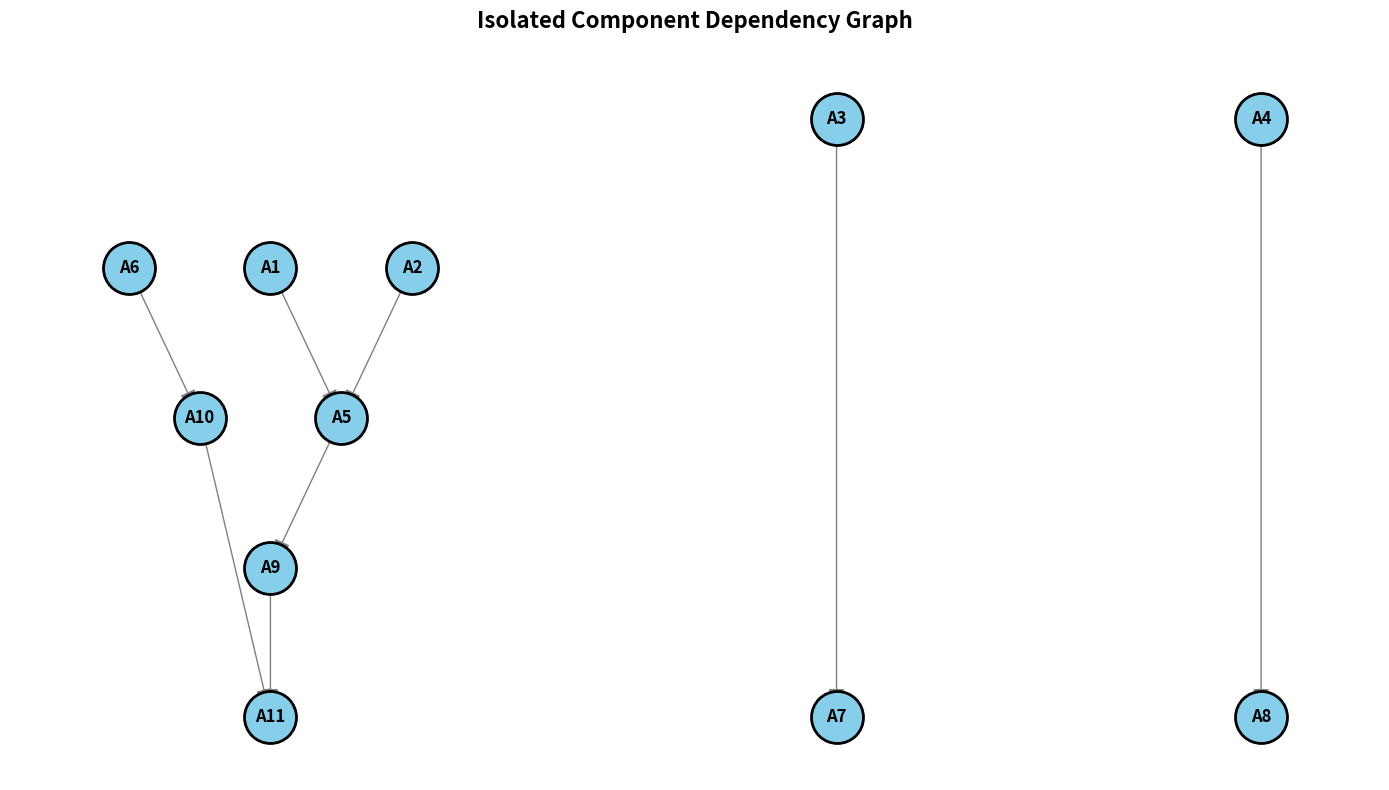

The matplotlib source for this figure:
import collections
import networkx as nx
import matplotlib.pyplot as plt
import collections

# ... [Keep your existing parse_input, calculate_depths, and greedy_schedule functions here] ...

def get_topological_layers(graph, base_in_degree, assignments):
    """
    Calculates the generation/layer of each node from the starting point.
    Assignments with 0 prerequisites are Layer 0. Their immediate children are Layer 1, etc.
    """
    layers = {}
    in_degree = base_in_degree.copy()
    
    # Start with all tasks that have no prerequisites
    queue = [a_id for a_id, deg in in_degree.items() if deg == 0]
    layer_num = 0
    
    while queue:
        next_queue = []
        for a_id in queue:
            layers[a_id] = layer_num
            # Look at subsequent tasks
            for neighbor in graph[a_id]:
                in_degree[neighbor] -= 1
                # If all prerequisites for the neighbor are now met, queue it for the next layer
                if in_degree[neighbor] == 0:
                    next_queue.append(neighbor)
        queue = next_queue
        layer_num += 1
        
    return layers


def visualize_graph(graph, assignments, in_degree):
    """
    Draws a Top-Down hierarchical representation of the DAG, 
    while forcing entirely separate task chains to stay apart visually.
    """
    import networkx as nx
    import matplotlib.pyplot as plt
    
    G = nx.DiGraph()
    
    # Get the proper top-down layers
    layers = get_topological_layers(graph, in_degree, assignments)
    
    for a_id in assignments.keys():
        G.add_node(a_id, layer=layers[a_id])
        
    for prereq_id, neighbors in graph.items():
        for dependent_id in neighbors:
            G.add_edge(prereq_id, dependent_id)
            
    plt.figure(figsize=(14, 8)) # Made slightly wider to accommodate spacing
    
    # --- NEW LOGIC: Separate Isolated Components ---
    pos = {}
    x_offset = 0
    padding = 1.5  # Adjust this value to increase/decrease the gap between chains
    
    # nx.weakly_connected_components finds fully isolated sub-trees (e.g. A4 -> A8)
    # We iterate through each isolated family one by one.
    for comp in nx.weakly_connected_components(G):
        sub_G = G.subgraph(comp)
        
        # 1. Calculate layered layout just for this specific family
        sub_pos = nx.multipartite_layout(sub_G, subset_key="layer")
        
        # 2. Rotate to Top-Down
        rotated_pos = {n: (y, -x) for n, (x, y) in sub_pos.items()}
        
        # 3. Find the width of this family so we know how much to shift it
        min_x = min(p[0] for p in rotated_pos.values())
        max_x = max(p[0] for p in rotated_pos.values())
        
        # 4. Shift all X-coordinates for this family to the right
        shift = x_offset - min_x
        for n in rotated_pos:
            pos[n] = (rotated_pos[n][0] + shift, rotated_pos[n][1])
            
        # 5. Increase the starting offset for the NEXT family by the width of this one
        x_offset += (max_x - min_x) + padding
        
    # --- DRAWING ---
    nx.draw_networkx_nodes(G, pos, 
                           node_size=1400, 
                           node_color='#87CEEB', 
                           edgecolors='black',
                           linewidths=2)
    
    nx.draw_networkx_edges(G, pos, 
                           edgelist=G.edges(), 
                           arrowstyle='-|>', 
                           arrowsize=25, 
                           edge_color='gray')
    
    nx.draw_networkx_labels(G, pos, 
                            font_size=12, 
                            font_weight='bold', 
                            font_family="sans-serif")
    
    plt.title("Isolated Component Dependency Graph", size=16, fontweight='bold', pad=20)
    plt.axis("off")
    plt.tight_layout()
    plt.show()
    

def parse_input(input_lines):
    """
    Parses the custom text format into usable data structures.
    """
    food_costs = {}
    group_size = 1
    assignments = {} # Maps assignment ID -> {'inputs': [], 'outcome': int, 'food': str}
    
    for line in input_lines:
        parts = line.strip().split()
        if not parts:
            continue
        
        # Parse Food Costs
        if parts[0] == 'C':
            food_costs[parts[1]] = int(parts[2])
            
        # Parse Group Size
        elif parts[0] == 'G':
            group_size = int(parts[1])
            
        # Parse Assignments (Format: A <id> <in1> <in2> <outcome> <food>)
        elif parts[0] == 'A':
            a_id = 'A' + parts[1]
            # Handling variable number of inputs before the outcome and food
            # Based on the sample, it's A id in1 in2 outcome food
            in1, in2 = int(parts[2]), int(parts[3])
            outcome = int(parts[4])
            food = parts[5]
            assignments[a_id] = {'inputs': [in1, in2], 'outcome': outcome, 'food': food}
            
    # Map each outcome to the assignment that produces it
    outcome_to_assignment = {data['outcome']: a_id for a_id, data in assignments.items()}
    
    # Build Directed Acyclic Graph (DAG) for dependencies
    graph = collections.defaultdict(list)
    in_degree = {a_id: 0 for a_id in assignments}
    
    for a_id, data in assignments.items():
        for inp in data['inputs']:
            if inp in outcome_to_assignment:
                prereq_id = outcome_to_assignment[inp]
                graph[prereq_id].append(a_id) # Edge from prerequisite to current assignment
                in_degree[a_id] += 1          # Increment unmet prerequisites count
                
    return assignments, graph, in_degree, food_costs, group_size


def calculate_depths(graph, assignments):
    """
    Calculates the longest path (dependency depth) from each node to a leaf node.
    Used for the 'Critical Path' strategy to find bottlenecks.
    """
    depths = {a_id: 0 for a_id in assignments}
    
    def dfs(node):
        if not graph[node]:
            return 0
        max_depth = 0
        for neighbor in graph[node]:
            max_depth = max(max_depth, 1 + dfs(neighbor))
        depths[node] = max_depth
        return max_depth
        
    for a_id in assignments:
        dfs(a_id)
    return depths


def greedy_schedule(assignments, graph, base_in_degree, food_costs, group_size, strategy_name):
    """
    Core scheduling engine that applies different greedy sorting strategies 
    to the pool of currently available assignments.
    """
    # Create a fresh copy of in-degrees for this simulation run
    in_degree = base_in_degree.copy()
    
    # Initialize the queue with assignments that have 0 prerequisites
    available = [a_id for a_id, deg in in_degree.items() if deg == 0]
    
    depths = calculate_depths(graph, assignments)
    schedule = []
    total_cost = 0
    
    while available:
        # ---------------------------------------------------------
        # APPLYING THE GREEDY HEURISTICS
        # ---------------------------------------------------------
        
        if strategy_name == "Cheapest Food First":
            # STRATEGY 1: Minimize Immediate Financial Cost
            # Sorts available tasks primarily by the cost of their required food (ascending).
            # Tie-breaker: Alphabetical order of the assignment ID.
            available.sort(key=lambda x: (food_costs[assignments[x]['food']], x))
            
        elif strategy_name == "Deepest Critical Path":
            # STRATEGY 2: Unlock Bottlenecks (Longest Path)
            # Prioritizes tasks that have the longest chain of dependencies ahead of them.
            # Sorts by depth descending (using a negative sign).
            available.sort(key=lambda x: (-depths[x], x))
            
        elif strategy_name == "Most Immediate Successors":
            # STRATEGY 3: Maximize Immediate Unlocks (Out-Degree)
            # Prioritizes tasks that directly act as prerequisites for the highest 
            # number of subsequent tasks, aiming to expand the 'available' pool quickly.
            available.sort(key=lambda x: (-len(graph[x]), x))
            
        elif strategy_name == "Highest Food Frequency":
            # STRATEGY 4: Group Similar Diets
            # Counts how many times each food type appears in the CURRENT available pool.
            # Prioritizes tasks whose food type is most abundant right now, encouraging
            # homogeneous daily menus which could scale well with bulk discount rules.
            food_counts = collections.Counter([assignments[x]['food'] for x in available])
            available.sort(key=lambda x: (-food_counts[assignments[x]['food']], food_costs[assignments[x]['food']], x))

        # ---------------------------------------------------------
        # EXECUTE THE DAY's PLAN
        # ---------------------------------------------------------
        
        # Pick up to 'group_size' assignments from the top of the sorted queue
        daily_assignments = available[:group_size]
        available = available[group_size:] # Remove selected from available pool
        
        schedule.append(daily_assignments)
        
        # Calculate the actual daily food cost
        daily_cost = sum(food_costs[assignments[a_id]['food']] for a_id in daily_assignments)
        total_cost += daily_cost
        
        # Update the graph dependencies
        for a_id in daily_assignments:
            for neighbor in graph[a_id]:
                in_degree[neighbor] -= 1
                # If a neighbor's prerequisites are all met, add it to the available queue
                if in_degree[neighbor] == 0:
                    available.append(neighbor)
                    
    return schedule, total_cost


def run_all_strategies(input_text):
    """
    Main driver function to execute and compare all implemented strategies.
    """
    lines = input_text.strip().split('\n')
    assignments, graph, in_degree, food_costs, group_size = parse_input(lines)
    lines = input_text.strip().split('\n')
    assignments, graph, in_degree, food_costs, group_size = parse_input(lines)
    
   # Pass in_degree as the third argument
    print("Generating Graph Visualization... (Close the window to continue to the scheduling output)")
    visualize_graph(graph, assignments, in_degree)
    
    strategies = [
        "Cheapest Food First", 
        "Deepest Critical Path", 
        "Most Immediate Successors",
        "Highest Food Frequency"
    ]
    
    print(f"==========================================")
    print(f" RUNNING SCHEDULER (Group Size: {group_size})")
    print(f"==========================================\n")
    
    for strategy in strategies:
        print(f"--- Strategy: {strategy} ---")
        schedule, total_cost = greedy_schedule(assignments, graph, in_degree, food_costs, group_size, strategy)
        
        for day, tasks in enumerate(schedule, 1):
            tasks_str = ", ".join(tasks)
            
            # Format the daily menu required for the output
            menu_counts = collections.Counter([assignments[t]['food'] for t in tasks])
            menu_str = ", ".join([f"{count}-{food}" for food, count in menu_counts.items()])
            daily_cost = sum(food_costs[assignments[t]['food']] for t in tasks)
            
            print(f"  Day-{day}: {tasks_str}")
            print(f"  Menu: <{menu_str}>")
            print(f"  Cost: {daily_cost}")
            
        print(f">>> Total Days Required: {len(schedule)}")
        print(f">>> Total Food Cost: {total_cost}\n")


# Sample Input Data from Page 4 of the Assignment PDF
sample_input = """
C TC 1
C DF 1
C PM 1
C GJ 1
G 2
A 1 1 3 7 TC
A 2 4 2 8 TC
A 3 1 3 9 TC
A 4 2 3 10 PM
A 5 7 8 11 TC
A 6 4 6 12 TC
A 7 6 9 13 PM
A 8 10 5 14 GJ
A 9 1 11 15 DF
A 10 3 12 16 TC
A 11 15 16 17 DF
"""

if __name__ == "__main__":
    run_all_strategies(sample_input)
